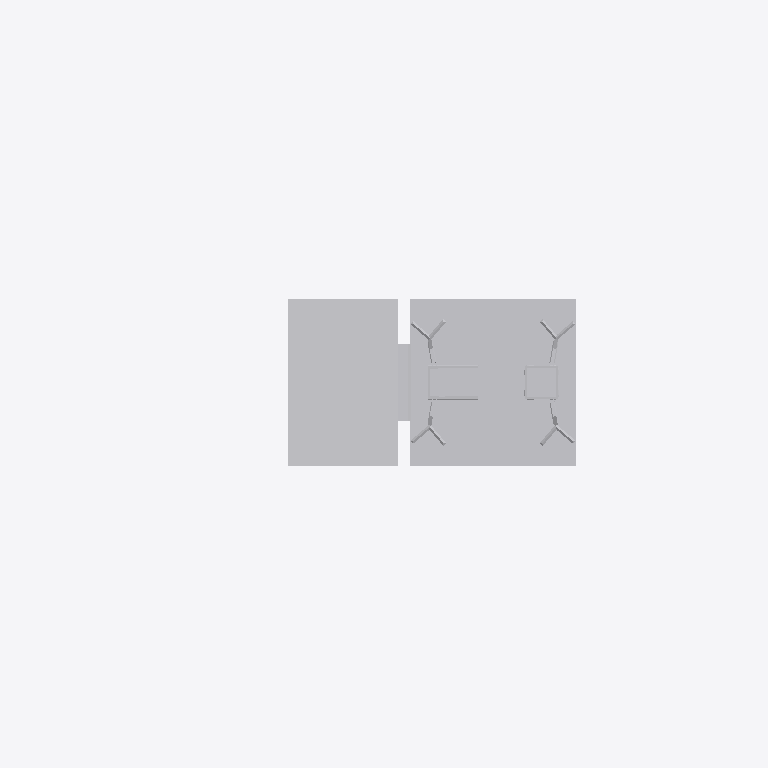
Plan cut of the same IFC building model at storey 'Ebene 1' (level 0.00 m, cut at 1.40 m), seen from above with north up, elements coloured by IFC class: 1 other element (light grey). Cut surfaces are drawn darker.
Extent 2.1 m × 0.7 m × 6.9 m (x, y, z). Storeys (1): Ebene 1 at 0.00 m. Elements (1): 1 IfcBuildingElementProxy.

HEADER;
FILE_DESCRIPTION(('ViewDefinition [CoordinationView_V2.0]'),'2;1');
FILE_NAME('','2022-09-20T11:54:00',(''),(''),'The EXPRESS Data Manager Version 5.02.0100.07 : ','20211019_1515(x64) - Exporter 20.2.60.15 - Defau','');
FILE_SCHEMA(('IFC2X3'));
ENDSEC;
DATA;
#104=IFCPROJECT('3JvhUkMs5EhOnuwmO8$ycH',#41,'',$,$,'','',(#96),#91);
#23023=IFCSITE('3JvhUkMs5EhOnuwmO8$ycJ',#41,'Default',$,$,#23020,$,$,.ELEMENT.,(42,24,53,508911),(-71,-15,-29,-58837),0.0,$,$);
#114=IFCBUILDING('3JvhUkMs5EhOnuwmO8$ycG',#41,'',$,$,#32,$,'',.ELEMENT.,$,$,$);
#123=IFCBUILDINGSTOREY('3JvhUkMs5EhOnuwmRt033k',#41,'Ebene 1',$,'Ebene:Ebene 1',#121,$,'Ebene 1',.ELEMENT.,0.0);
#22986=IFCBUILDINGELEMENTPROXY('38xgJDHZ1DkRi9vNKQf29k',#41,'S 8000.5.7-18_M5200-Zu-VS-B_LOD200-300:S 8000.5.7-18_M5200-Zu-VS-B_LOD200-300:3347',$,'S 8000.5.7-18_M5200-Zu-VS-B_LOD200-300:S 8000.5.7-18_M5200-Zu-VS-B_LOD200-300',#22984,#22979,'3347',$);
ENDSEC;
